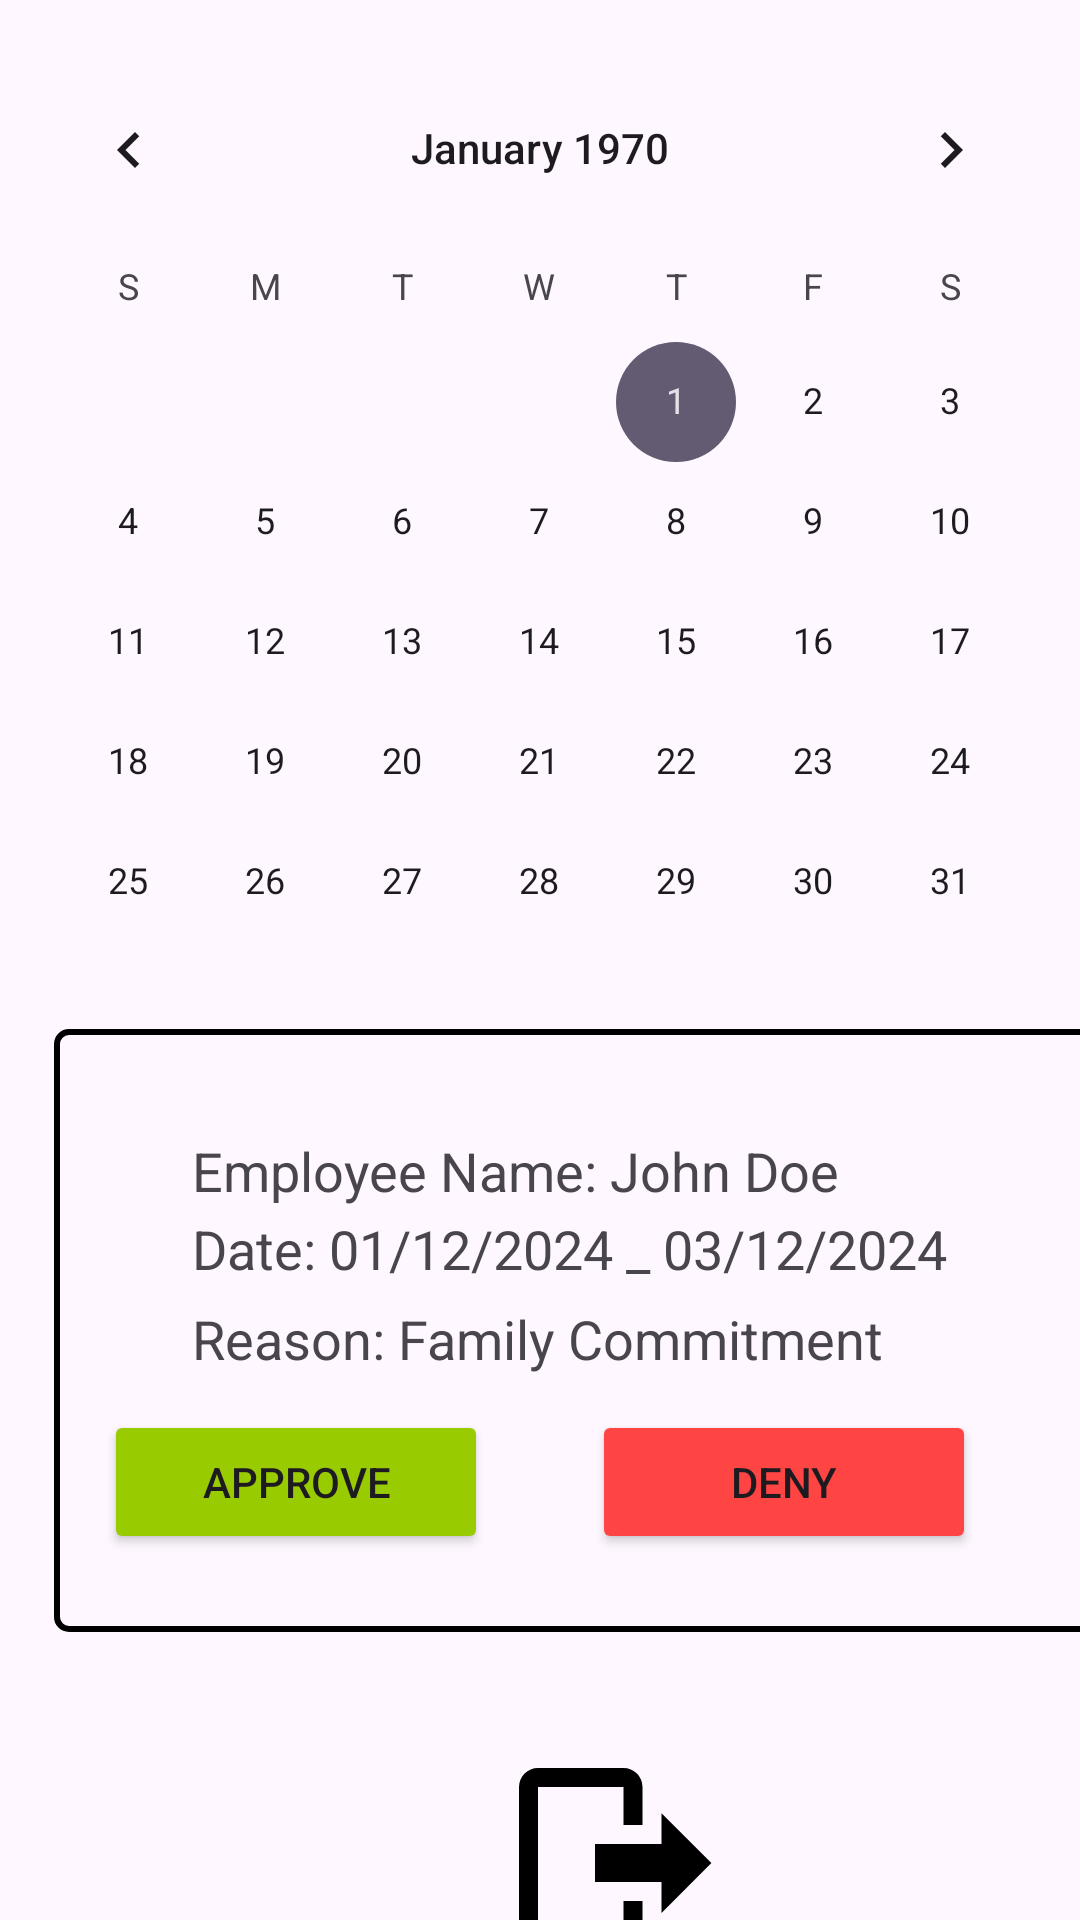

Layout XML and referenced resources for this Android screen:
<!-- AndroidManifest.xml: application theme Theme.Comp2000Project -->
<!-- res/layout/admin_holiday_requests.xml -->
<?xml version="1.0" encoding="utf-8"?>
<androidx.constraintlayout.widget.ConstraintLayout
    xmlns:android="http://schemas.android.com/apk/res/android"
    xmlns:app="http://schemas.android.com/apk/res-auto"
    xmlns:tools="http://schemas.android.com/tools"
    android:layout_width="match_parent"
    android:layout_height="match_parent"
    android:id="@+id/adminHolidayRequestsRoot">


    <CalendarView
        android:id="@+id/calendarView"
        android:layout_width="match_parent"
        android:layout_height="wrap_content"
        android:layout_marginTop="16dp"
        app:layout_constraintEnd_toEndOf="parent"
        app:layout_constraintStart_toStartOf="parent"
        app:layout_constraintTop_toTopOf="parent" />

    <TextView
        android:id="@+id/employeeName"
        android:layout_width="241dp"
        android:layout_height="26dp"
        android:layout_marginStart="64dp"
        android:layout_marginTop="24dp"
        android:text="@string/employee_name"
        android:textSize="18sp"
        app:layout_constraintStart_toStartOf="parent"
        app:layout_constraintTop_toBottomOf="@+id/calendarView" />

    <TextView
        android:id="@+id/startDate"
        android:layout_width="282dp"
        android:layout_height="30dp"
        android:layout_marginStart="64dp"
        android:text="@string/request_date"
        android:textSize="18sp"
        app:layout_constraintStart_toStartOf="parent"
        app:layout_constraintTop_toBottomOf="@+id/employeeName" />

    <TextView
        android:id="@+id/reason"
        android:layout_width="249dp"
        android:layout_height="24dp"
        android:layout_marginStart="64dp"
        android:text="@string/reason"
        android:textSize="18sp"
        app:layout_constraintStart_toStartOf="parent"
        app:layout_constraintTop_toBottomOf="@+id/startDate" />

    <Button
        android:id="@+id/approveButton"
        android:layout_width="128dp"
        android:layout_height="wrap_content"
        android:layout_marginStart="32dp"
        android:layout_marginTop="12dp"
        android:layout_marginEnd="16dp"
        android:backgroundTint="@android:color/holo_green_light"
        android:text="@string/approve"
        app:layout_constraintEnd_toStartOf="@+id/denyButton"
        app:layout_constraintStart_toStartOf="parent"
        app:layout_constraintTop_toBottomOf="@id/reason" />

    <Button
        android:id="@+id/denyButton"
        android:layout_width="128dp"
        android:layout_height="wrap_content"
        android:layout_marginStart="16dp"
        android:layout_marginTop="12dp"
        android:layout_marginEnd="32dp"
        android:backgroundTint="@android:color/holo_red_light"
        android:text="@string/deny"
        app:layout_constraintEnd_toEndOf="parent"
        app:layout_constraintStart_toEndOf="@id/approveButton"
        app:layout_constraintTop_toBottomOf="@id/reason" />

    <LinearLayout
        android:layout_width="375dp"
        android:layout_height="201dp"
        android:layout_gravity="center"
        android:layout_marginStart="18dp"
        android:layout_marginTop="327dp"
        android:background="@drawable/transparent_box_background"
        android:padding="16dp"
        app:layout_constraintStart_toStartOf="parent"
        app:layout_constraintTop_toTopOf="@id/calendarView" />

    <ImageButton
        android:id="@+id/logoutButton"
        android:layout_width="121dp"
        android:layout_height="114dp"
        android:layout_marginStart="144dp"
        android:layout_marginTop="564dp"
        android:background="?attr/selectableItemBackgroundBorderless"
        android:contentDescription="@string/logout"
        android:src="@drawable/logout_button"
        app:layout_constraintStart_toStartOf="parent"
        app:layout_constraintTop_toTopOf="parent" />

</androidx.constraintlayout.widget.ConstraintLayout>
<!-- resources referenced by this layout -->
<resources>
  <!-- drawable logout_button (drawable) -->
  <vector xmlns:android="http://schemas.android.com/apk/res/android"
      android:width="76dp"
      android:height="76dp"
  
      android:viewportHeight="24"
      android:viewportWidth="24">
  
      <path
          android:fillColor="#000"
          android:pathData="M17,17.25V14H10V10H17V6.75L22.25,12L17,17.25M13,2A2,2 0 0,1 15,4V8H13V4H4V20H13V16H15V20A2,2 0 0,1 13,22H4A2,2 0 0,1 2,20V4A2,2 0 0,1 4,2H13Z" />
  </vector>
  <!-- drawable transparent_box_background (drawable) -->
  <?xml version="1.0" encoding="utf-8"?>
  <shape xmlns:android="http://schemas.android.com/apk/res/android">
      <solid android:color="@android:color/transparent" />
      <stroke
          android:width="2dp"
          android:color="@android:color/black" />
      <corners android:radius="4dp"/>
  </shape>
  <string name="approve">Approve</string>
  <string name="deny">Deny</string>
  <string name="employee_name">Employee Name: John Doe</string>
  <string name="logout">Logout</string>
  <string name="reason">Reason: Family Commitment</string>
  <string name="request_date">Date: 01/12/2024 _ 03/12/2024</string>
  <style name="Theme.Comp2000Project" parent="Base.Theme.Comp2000Project" />
  <style name="Base.Theme.Comp2000Project" parent="Theme.Material3.DayNight.NoActionBar">
          
          
      </style>
</resources>
